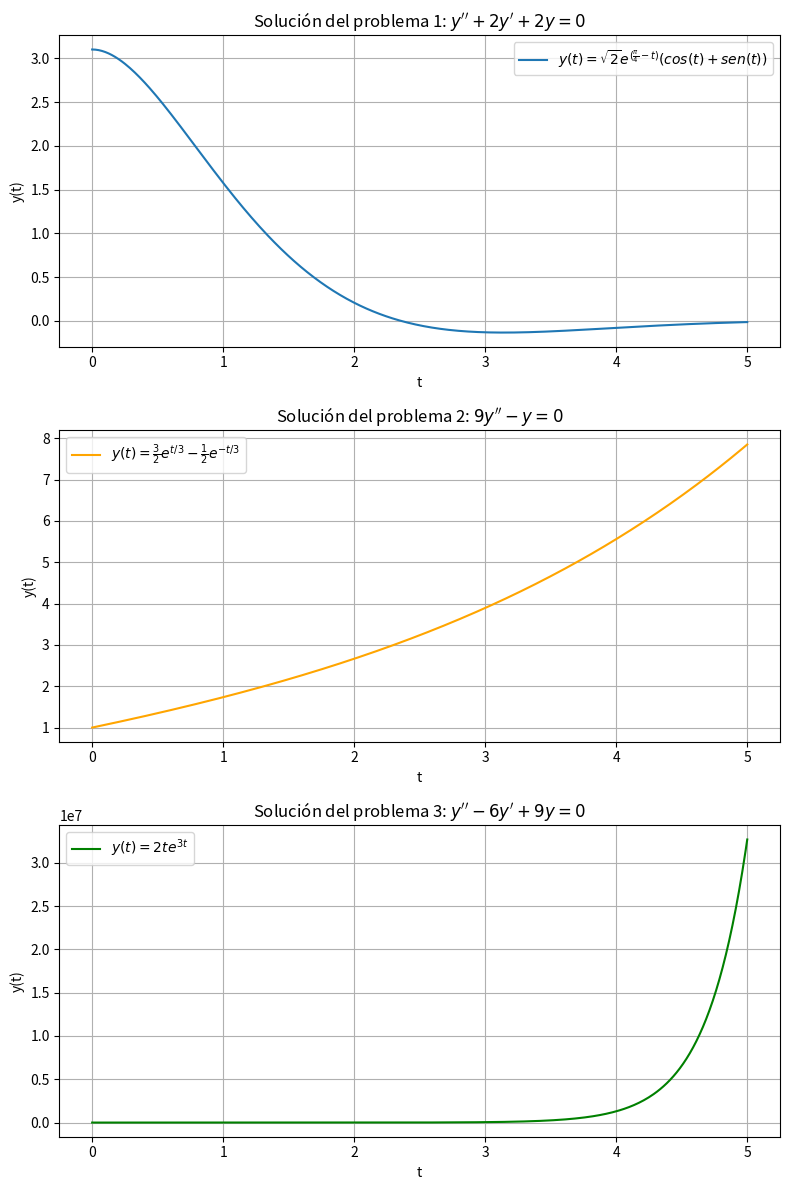

Generate this figure with matplotlib:
import matplotlib.pyplot as plt
import numpy as np

# Solución del primer problema
def y1(t, C1, C2):
    return np.exp(-t) * (C1 * np.cos(t) + C2 * np.sin(t))

# Valores específicos para C1 y C2 calculados
C1 = np.sqrt(2) * np.exp(np.pi / 4)
C2 = np.sqrt(2) * np.exp(np.pi / 4)

# Rango de tiempo para la gráfica
t_vals = np.linspace(0, 5, 400)

# Solución del segundo problema
def y2(t):
    return (3/2) * np.exp(t/3) - (1/2) * np.exp(-t/3)

# Solución del tercer problema
def y3(t):
    return 2 * t * np.exp(3 * t)

# Guardar las gráficas en un archivo de imagen
fig, ax = plt.subplots(3, 1, figsize=(8, 12))

# Gráfica del primer problema
ax[0].plot(t_vals, y1(t_vals, C1, C2), label=r"$y(t) = \sqrt{2}e^{(\frac{\pi}{4}-t)} (cos(t) + sen(t))$")
ax[0].set_title('Solución del problema 1: $y\'\' + 2y\' + 2y = 0$')
ax[0].set_xlabel('t')
ax[0].set_ylabel('y(t)')
ax[0].grid(True)
ax[0].legend()

# Gráfica del segundo problema
ax[1].plot(t_vals, y2(t_vals), label=r"$y(t) = \frac{3}{2} e^{t/3} - \frac{1}{2} e^{-t/3}$", color='orange')
ax[1].set_title('Solución del problema 2: $9y\'\' - y = 0$')
ax[1].set_xlabel('t')
ax[1].set_ylabel('y(t)')
ax[1].grid(True)
ax[1].legend()

# Gráfica del tercer problema
ax[2].plot(t_vals, y3(t_vals), label=r"$y(t) = 2t e^{3t}$", color='green')
ax[2].set_title('Solución del problema 3: $y\'\' - 6y\' + 9y = 0$')
ax[2].set_xlabel('t')
ax[2].set_ylabel('y(t)')
ax[2].grid(True)
ax[2].legend()

# Guardar la gráfica
plt.tight_layout()

#Mostrar la gráfica
plt.show()
